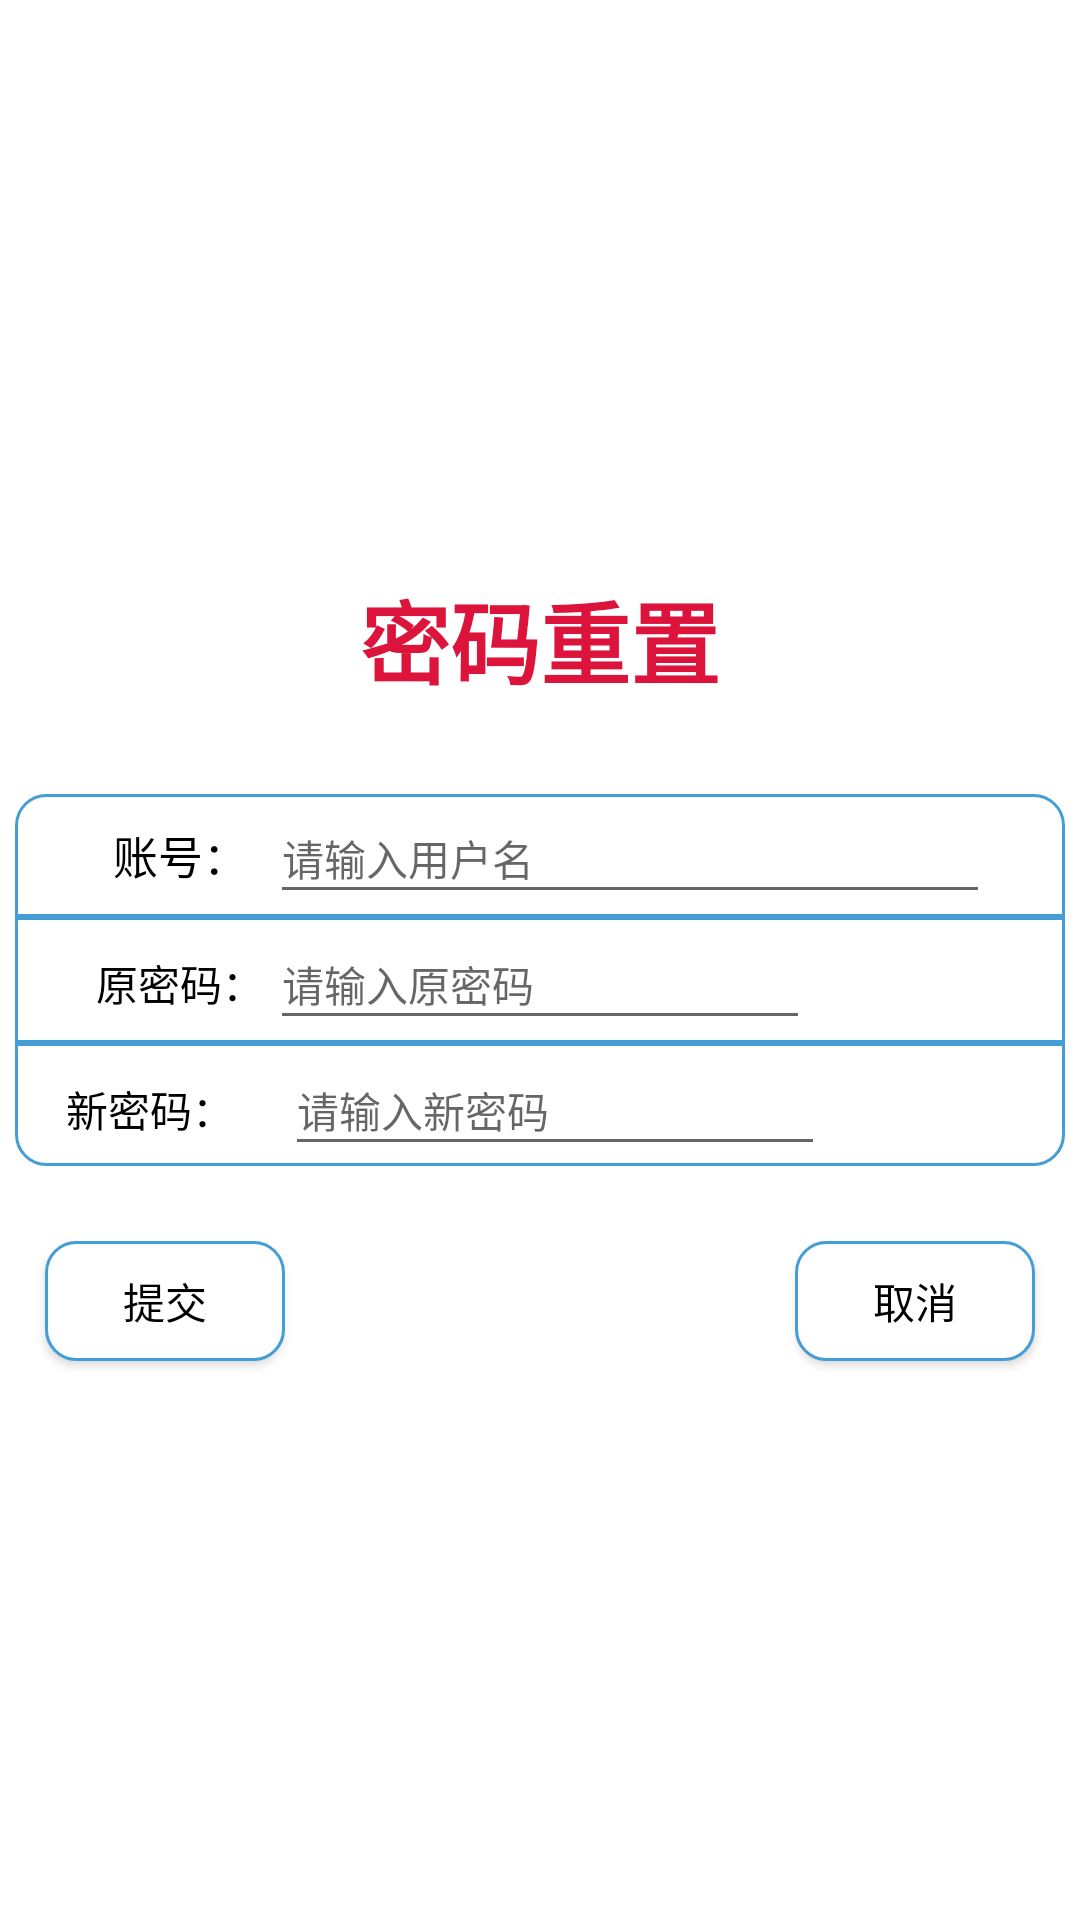

This screen was rendered from an Android layout file. Write that file and the resources it references.
<!-- AndroidManifest.xml: application theme AppTheme -->
<!-- res/layout/activity_forgot_info.xml -->
<?xml version="1.0" encoding="utf-8"?>
<RelativeLayout xmlns:android="http://schemas.android.com/apk/res/android"
    android:layout_width="match_parent"
    android:layout_height="match_parent"
    android:background="@color/white">

    <ImageView
        android:layout_width="match_parent"
        android:layout_height="match_parent"
        android:layout_centerInParent="true"
        android:scaleType="centerCrop"
        android:src="@drawable/unsplash" />

    <LinearLayout
        android:layout_width="match_parent"
        android:layout_height="match_parent"
        android:orientation="vertical"
        android:gravity="center">

        <TextView
            android:id="@+id/text_title"
            android:layout_width="wrap_content"
            android:layout_height="wrap_content"
            android:text="密码重置"
            android:textSize="30sp"
            android:textColor="@color/crimson"
            android:gravity="center"
            android:padding="10dp"
            android:textStyle="bold" />

        <LinearLayout
            android:layout_width="350dp"
            android:layout_height="wrap_content"
            android:orientation="vertical"
            android:gravity="center"
            android:background="@drawable/layout_border"
            android:layout_marginTop="20dp">

            <LinearLayout
                android:layout_width="300dp"
                android:layout_height="40dp"
                android:orientation="horizontal">

                <TextView
                    android:layout_width="60dp"
                    android:layout_height="40dp"
                    android:gravity="center"
                    android:text="账号："
                    android:textColor="@color/black"
                    android:textSize="15sp" />

                <EditText
                    android:id="@+id/edit_account"
                    android:textColor="@color/black"
                    android:textSize="14sp"
                    android:layout_width="match_parent"
                    android:layout_height="match_parent"
                    android:hint="请输入用户名"
                    android:singleLine="true" />

            </LinearLayout>

            <View
                android:layout_width="match_parent"
                android:layout_height="2dp"
                android:background="@color/btn" />

            <LinearLayout
                android:layout_width="300dp"
                android:layout_height="40dp"
                android:orientation="horizontal">

                <TextView
                    android:layout_width="60dp"
                    android:layout_height="40dp"
                    android:gravity="center"
                    android:text="原密码："
                    android:textColor="@color/black"
                    android:textSize="14sp" />

                <EditText
                    android:id="@+id/edit_password"
                    android:layout_width="180dp"
                    android:layout_height="40dp"
                    android:hint="请输入原密码"
                    android:password="true"
                    android:singleLine="true"
                    android:textColor="@color/black"
                    android:textSize="14sp" />

            </LinearLayout>

            <View
                android:layout_width="match_parent"
                android:layout_height="2dp"
                android:background="@color/btn" />

            <LinearLayout
                android:layout_width="350dp"
                android:layout_height="40dp"
                android:orientation="horizontal">

                <TextView
                    android:layout_width="90dp"
                    android:layout_height="40dp"
                    android:gravity="center"
                    android:text="新密码："
                    android:textColor="@color/black"
                    android:textSize="14sp" />

                <EditText
                    android:id="@+id/edit_password_again"
                    android:layout_width="180dp"
                    android:layout_height="40dp"
                    android:hint="请输入新密码"
                    android:password="true"
                    android:singleLine="true"
                    android:textColor="@color/black"
                    android:textSize="14sp" />

            </LinearLayout>

        </LinearLayout>

        <LinearLayout
            android:layout_width="350dp"
            android:layout_height="50dp"
            android:orientation="horizontal"
            android:layout_marginTop="20dp">

            <Button
                android:id="@+id/btn_revise"
                android:layout_width="80dp"
                android:layout_height="40dp"
                android:layout_marginLeft="10dp"
                android:layout_marginTop="5dp"
                android:background="@drawable/layout_border"
                android:text="提交"
                android:textColor="@color/black"
                android:textSize="14sp" />

            <Button
                android:id="@+id/btn_cancel"
                android:layout_width="80dp"
                android:layout_height="40dp"
                android:layout_marginLeft="170dp"
                android:layout_marginTop="5dp"
                android:background="@drawable/layout_border"
                android:text="取消"
                android:textColor="@color/black"
                android:textSize="14sp" />

        </LinearLayout>

    </LinearLayout>

</RelativeLayout>
<!-- resources referenced by this layout -->
<resources>
  <color name="black">#FF000000</color>
  <color name="btn">#449dd5</color>
  <color name="crimson">#DC143C</color>
  <color name="white">#FFFFFFFF</color>
  <!-- drawable layout_border (drawable) -->
  <?xml version="1.0" encoding="utf-8"?>
  <shape xmlns:android="http://schemas.android.com/apk/res/android">
      <solid android:color="@color/white" />
      <stroke
              android:width="1dp"
              android:color="@color/btn"/>
      <corners
              android:bottomLeftRadius="10dp"
              android:bottomRightRadius="10dp"
              android:topRightRadius="10dp"
              android:topLeftRadius="10dp"/>
  </shape>
  <style name="AppTheme" parent="Theme.AppCompat.Light.NoActionBar">
          
          <item name="android:windowFullscreen">true</item>
      </style>
</resources>
